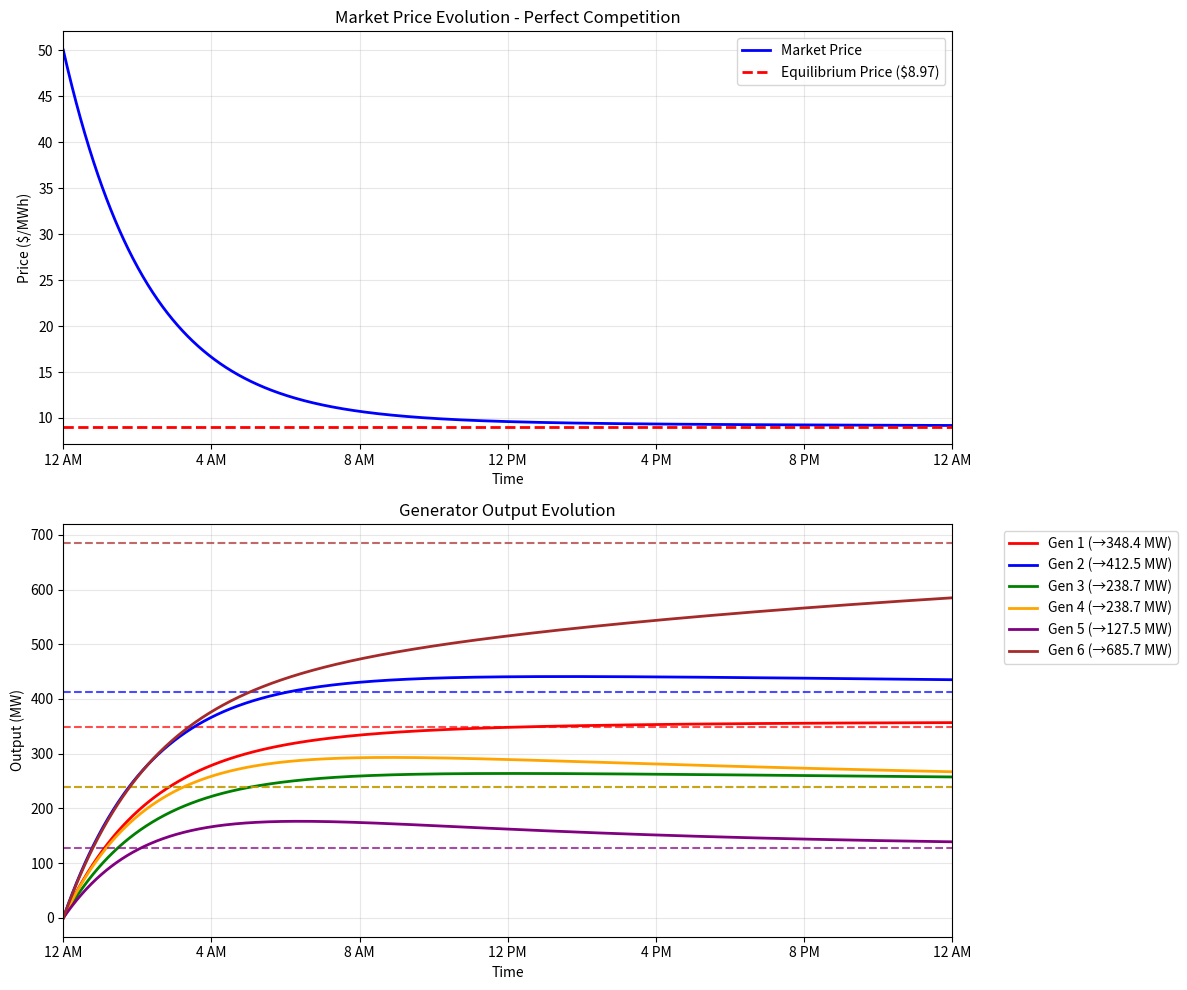

Write Python code to recreate this figure.
import numpy as np
import matplotlib.pyplot as plt

def simulate_power_market():
    """
    Simulate dynamic electricity market under perfect competition
    Based on Liu, Ni, Wu (2004) "Control Theory Application in Power Market Stability Analysis"
    """
    
    # Generator parameters (6 generators - IEEE 30-bus system)
    n_generators = 6
    b = np.array([2, 1.75, 3, 3, 1, 3.25])      # Linear cost coefficients
    c = np.array([0.02, 0.0175, 0.025, 0.025, 0.0625, 0.00834])  # Quadratic cost coefficients
    A = np.array([3, 4, 2.5, 3, 2, 4])          # Dynamic adjustment parameters
    a = np.array([0, 0, 0, 0, 0, 0])             # Constant cost terms (not used in dynamics)
    
    # Demand curve parameters: p = e - f * sum(qi)
    e = 50    # Demand intercept
    f = 0.02  # Demand slope
    
    # Simulation parameters
    hours = 24
    minutes_per_hour = 60
    total_steps = hours * minutes_per_hour  # 1440 steps (1-minute resolution)
    dt = 1.0 / 60.0  # Time step in hours (1 minute)
    
    # Initialize arrays
    q = np.zeros((total_steps + 1, n_generators))  # Generator outputs [MW]
    p = np.zeros(total_steps + 1)                  # Market price [$/MWh]
    time_hours = np.linspace(0, hours, total_steps + 1)
    
    # Initial conditions: all generators start at 0 MW
    q[0, :] = 0.0
    
    # Calculate initial market price
    total_supply = np.sum(q[0, :])
    p[0] = e - f * total_supply
    
    print("=== Dynamic Power Market Simulation ===")
    print("Based on Liu, Ni, Wu (2004) - Perfect Competition Model")
    print(f"Generators: {n_generators}")
    print(f"Simulation time: {hours} hours")
    print(f"Time step: {dt*60:.1f} minutes")
    print(f"Total steps: {total_steps}")
    print()
    
    # Main simulation loop using Euler's method
    for t in range(total_steps):
        # Current market price
        total_supply = np.sum(q[t, :])
        p[t] = e - f * total_supply
        
        # Update each generator's output using Equation (8):
        # dqi/dt = Ai * (p - bi - ci*qi)
        for i in range(n_generators):
            dq_dt = A[i] * (p[t] - b[i] - c[i] * q[t, i])
            q[t+1, i] = q[t, i] + dt * dq_dt
            
            # Ensure non-negative output
            q[t+1, i] = max(0, q[t+1, i])
    
    # Calculate final market price
    total_supply = np.sum(q[-1, :])
    p[-1] = e - f * total_supply
    
    # Calculate theoretical equilibrium from Equation (14)
    sum_b_over_c = np.sum(b / c)
    sum_1_over_c = np.sum(1 / c)
    
    p_star = (e + f * sum_b_over_c) / (1 + f * sum_1_over_c)
    q_star = (p_star - b) / c
    
    # Display results
    print("=== Simulation Results ===")
    print(f"Final market price: ${p[-1]:.2f}/MWh")
    print(f"Theoretical equilibrium price: ${p_star:.2f}/MWh")
    print(f"Price error: {abs(p[-1] - p_star):.4f} $/MWh ({abs(p[-1] - p_star)/p_star*100:.2f}%)")
    print()
    
    print("Generator Outputs (MW):")
    print("Gen | Simulated | Theoretical | Error")
    print("----|-----------|-------------|-------")
    for i in range(n_generators):
        error = abs(q[-1, i] - q_star[i])
        print(f" {i+1}  | {q[-1, i]:8.2f}  | {q_star[i]:10.2f}  | {error:.3f}")
    
    print()
    total_simulated = np.sum(q[-1, :])
    total_theoretical = np.sum(q_star)
    print(f"Total Supply: {total_simulated:.2f} MW (simulated) vs {total_theoretical:.2f} MW (theoretical)")
    
    # Check stability condition (Equation 12): ci > 0
    print("\n=== Stability Analysis ===")
    print("Perfect competition stability condition: ci > 0 for all i")
    for i in range(n_generators):
        stable = "✓" if c[i] > 0 else "✗"
        print(f"Generator {i+1}: c{i+1} = {c[i]:.5f} {stable}")
    
    all_stable = all(c > 0)
    print(f"Market stability: {'STABLE' if all_stable else 'UNSTABLE'}")
    
    # Create visualization
    fig, (ax1, ax2) = plt.subplots(2, 1, figsize=(12, 10))
    
    # Plot 1: Market price over time
    ax1.plot(time_hours, p, 'b-', linewidth=2, label='Market Price')
    ax1.axhline(y=p_star, color='r', linestyle='--', linewidth=2, label=f'Equilibrium Price (${p_star:.2f})')
    ax1.set_xlabel('Time')
    ax1.set_ylabel('Price ($/MWh)')
    ax1.set_title('Market Price Evolution - Perfect Competition')
    ax1.grid(True, alpha=0.3)
    ax1.legend()
    
    # Set x-axis labels for 24-hour period (12 AM to 12 AM in 4-hour intervals)
    hour_ticks = np.arange(0, 25, 4)  # 0, 4, 8, 12, 16, 20, 24
    hour_labels = ['12 AM', '4 AM', '8 AM', '12 PM', '4 PM', '8 PM', '12 AM']
    ax1.set_xticks(hour_ticks)
    ax1.set_xticklabels(hour_labels)
    ax1.set_xlim(0, 24)
    
    # Plot 2: Generator outputs over time
    colors = ['red', 'blue', 'green', 'orange', 'purple', 'brown']
    for i in range(n_generators):
        ax2.plot(time_hours, q[:, i], color=colors[i], linewidth=2, 
                label=f'Gen {i+1} (→{q_star[i]:.1f} MW)')
        ax2.axhline(y=q_star[i], color=colors[i], linestyle='--', alpha=0.7)
    
    ax2.set_xlabel('Time')
    ax2.set_ylabel('Output (MW)')
    ax2.set_title('Generator Output Evolution')
    ax2.grid(True, alpha=0.3)
    ax2.legend(bbox_to_anchor=(1.05, 1), loc='upper left')
    
    # Set same x-axis labels for generator plot
    ax2.set_xticks(hour_ticks)
    ax2.set_xticklabels(hour_labels)
    ax2.set_xlim(0, 24)
    
    plt.tight_layout()
    plt.show()
    
    # Additional analysis: convergence metrics
    print("\n=== Convergence Analysis ===")
    
    # Find when price reaches 95% of equilibrium
    price_threshold = 0.95 * p_star
    convergence_idx = np.where(np.abs(p - p_star) <= 0.05 * p_star)[0]
    if len(convergence_idx) > 0:
        convergence_time = time_hours[convergence_idx[0]]
        print(f"Price converged to within 5% of equilibrium after {convergence_time:.2f} hours")
    else:
        print("Price did not converge to within 5% of equilibrium in simulation time")
    
    # Calculate system eigenvalues (approximate from final convergence rates)
    print(f"\nSystem parameters:")
    print(f"Time constants Ti = 1/(Ai*ci):")
    T = 1 / (A * c)
    for i in range(n_generators):
        print(f"  T{i+1} = {T[i]:.3f} hours")
    
    print(f"\nApproximate eigenvalues (poles): -1/Ti")
    eigenvalues = -1 / T
    for i in range(n_generators):
        print(f"  λ{i+1} = {eigenvalues[i]:.3f}")
    
    return {
        'time': time_hours,
        'price': p,
        'outputs': q,
        'equilibrium_price': p_star,
        'equilibrium_outputs': q_star,
        'parameters': {'b': b, 'c': c, 'A': A, 'e': e, 'f': f}
    }

if __name__ == "__main__":
    results = simulate_power_market()